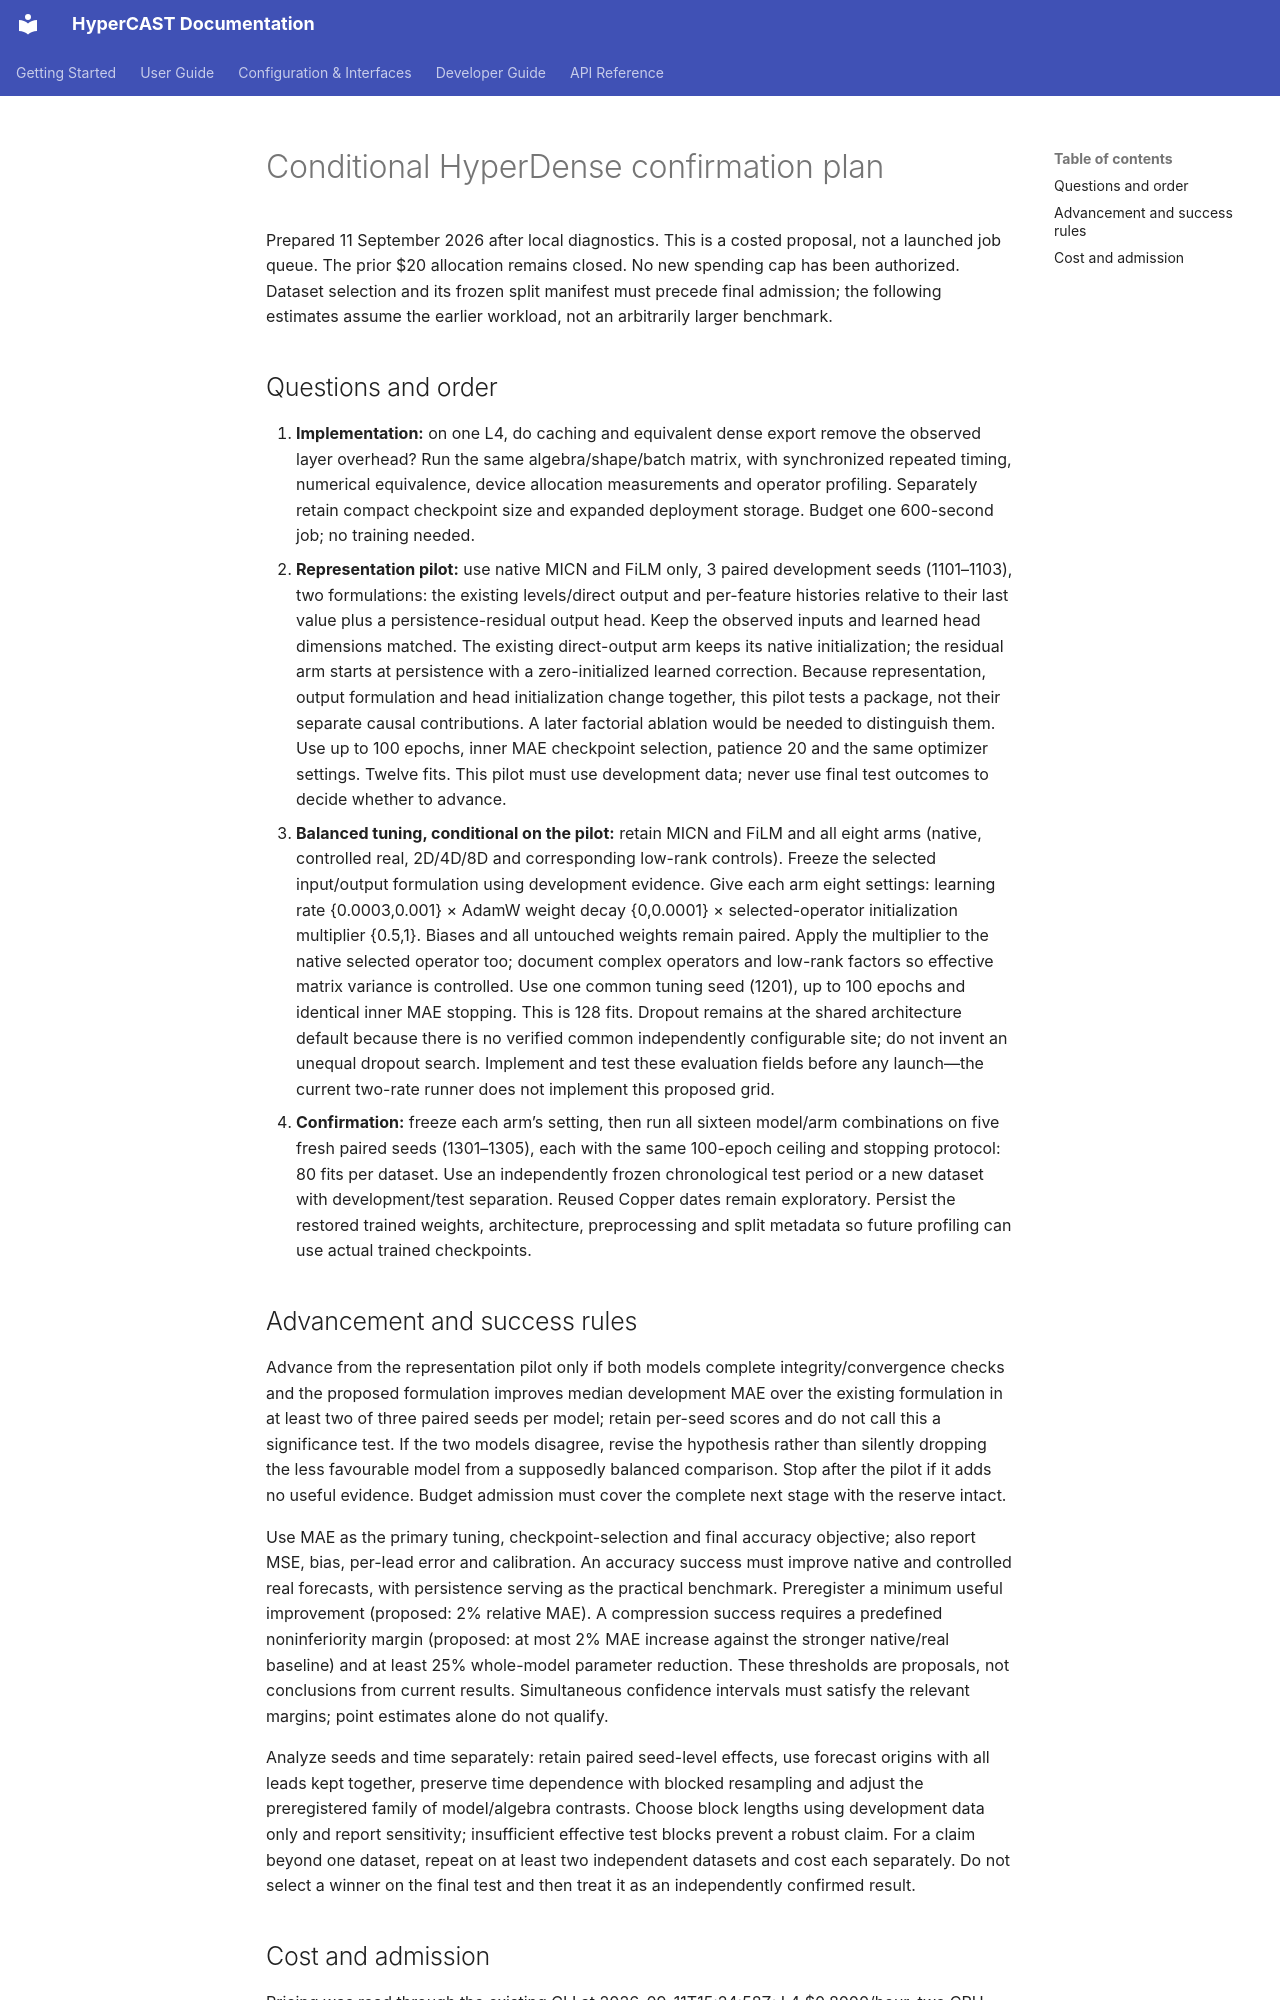

repository: w3joe/hypercast · page: hyperdense_followup_plan/index.html · generator: mkdocs

# Conditional HyperDense confirmation plan

Prepared 11 September 2026 after local diagnostics. This is a costed proposal, not a launched job queue. The prior $20 allocation remains closed. No new spending cap has been authorized. Dataset selection and its frozen split manifest must precede final admission; the following estimates assume the earlier workload, not an arbitrarily larger benchmark.

## Questions and order

1. **Implementation:** on one L4, do caching and equivalent dense export remove the observed layer overhead? Run the same algebra/shape/batch matrix, with synchronized repeated timing, numerical equivalence, device allocation measurements and operator profiling. Separately retain compact checkpoint size and expanded deployment storage. Budget one 600-second job; no training needed.
2. **Representation pilot:** use native MICN and FiLM only, 3 paired development seeds (1101–1103), two formulations: the existing levels/direct output and per-feature histories relative to their last value plus a persistence-residual output head. Keep the observed inputs and learned head dimensions matched. The existing direct-output arm keeps its native initialization; the residual arm starts at persistence with a zero-initialized learned correction. Because representation, output formulation and head initialization change together, this pilot tests a package, not their separate causal contributions. A later factorial ablation would be needed to distinguish them. Use up to 100 epochs, inner MAE checkpoint selection, patience 20 and the same optimizer settings. Twelve fits. This pilot must use development data; never use final test outcomes to decide whether to advance.
3. **Balanced tuning, conditional on the pilot:** retain MICN and FiLM and all eight arms (native, controlled real, 2D/4D/8D and corresponding low-rank controls). Freeze the selected input/output formulation using development evidence. Give each arm eight settings: learning rate {0.0003,0.001} × AdamW weight decay {0,0.0001} × selected-operator initialization multiplier {0.5,1}. Biases and all untouched weights remain paired. Apply the multiplier to the native selected operator too; document complex operators and low-rank factors so effective matrix variance is controlled. Use one common tuning seed (1201), up to 100 epochs and identical inner MAE stopping. This is 128 fits. Dropout remains at the shared architecture default because there is no verified common independently configurable site; do not invent an unequal dropout search. Implement and test these evaluation fields before any launch—the current two-rate runner does not implement this proposed grid.
4. **Confirmation:** freeze each arm’s setting, then run all sixteen model/arm combinations on five fresh paired seeds (1301–1305), each with the same 100-epoch ceiling and stopping protocol: 80 fits per dataset. Use an independently frozen chronological test period or a new dataset with development/test separation. Reused Copper dates remain exploratory. Persist the restored trained weights, architecture, preprocessing and split metadata so future profiling can use actual trained checkpoints.
